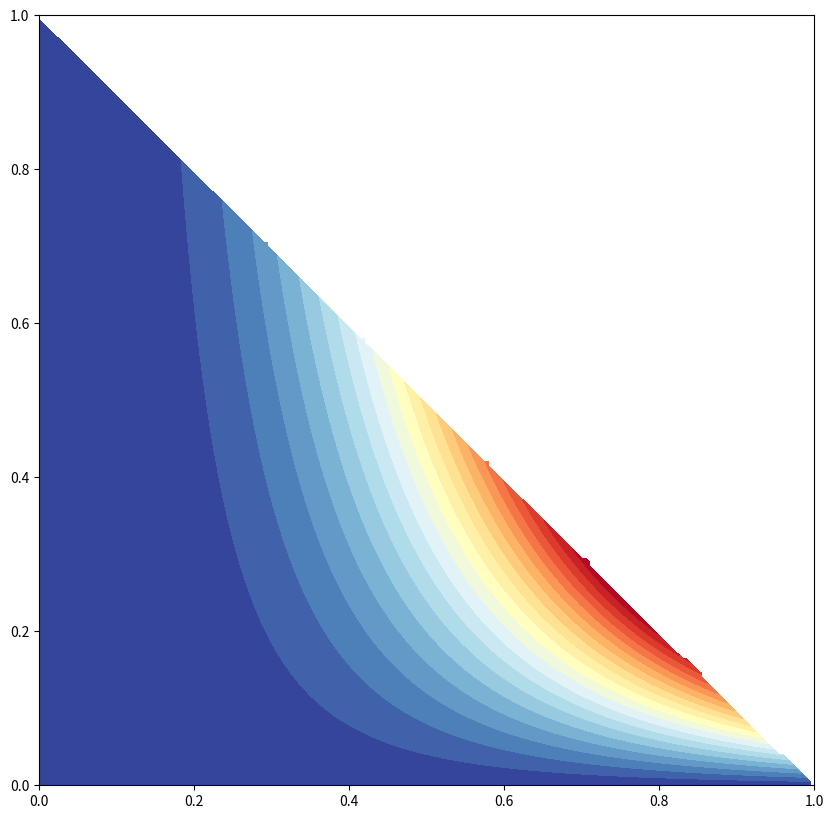
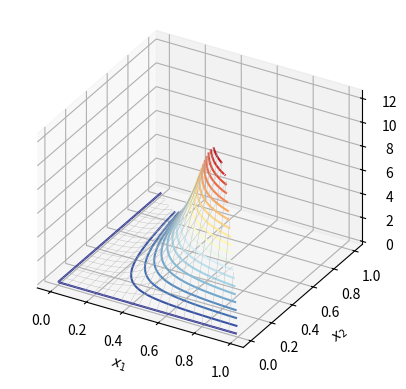

These charts were generated, in order, by the following Python code: (Note: this script raises an exception after producing the figures.)

###############
# Authored by Weisheng Jiang
# Book 5  |  From Basic Arithmetic to Machine Learning
# Published and copyrighted by Tsinghua University Press
# Beijing, China, 2022
###############

import numpy as np
import scipy.stats as st
import scipy.interpolate as si
import pandas as pd
import seaborn as sns
import matplotlib.pyplot as plt

#%% Dirichlet PDF


# alpha = np.array([1, 1, 1])
# alpha = np.array([2, 2, 2])
# alpha = np.array([4, 4, 4])

# alpha = np.array([1, 4, 4])
# alpha = np.array([4, 1, 4])
# alpha = np.array([4, 4, 1])

# alpha = np.array([4, 2, 2])
# alpha = np.array([2, 4, 2])
# alpha = np.array([2, 2, 4])

# alpha = np.array([1, 2, 4])
# alpha = np.array([2, 1, 4])
alpha = np.array([4, 2, 1])

rv = st.dirichlet(alpha)

x1 = np.linspace(0,1,201)
x2 = np.linspace(0,1,201)

xx1, xx2 = np.meshgrid(x1, x2)

xx3 = 1.0 - xx1 - xx2
xx3 = np.where(xx3 > 0.0, xx3, np.nan)

PDF_ff = rv.pdf(np.array(([xx1.ravel(), xx2.ravel(), xx3.ravel()])))
PDF_ff = np.reshape(PDF_ff, xx1.shape)

# PDF_ff = np.nan_to_num(PDF_ff)

#%% 2D contour

fig, ax = plt.subplots(figsize=(10, 10))
ax.contourf(xx1, xx2, PDF_ff, 20, cmap='RdYlBu_r')

#%% 3D contour

fig, ax = plt.subplots(subplot_kw={'projection': '3d'})

ax.plot_wireframe(xx1, xx2, PDF_ff,
                  color = [0.7,0.7,0.7],
                  linewidth = 0.25,
                  rstride=10, cstride=10)

ax.contour(xx1, xx2, PDF_ff, 
           levels = 20,  cmap='RdYlBu_r')

ax.set_proj_type('ortho')
ax.set_xlabel('$x_1$')
ax.set_ylabel('$x_2$')
ax.w_xaxis.set_pane_color((1.0, 1.0, 1.0, 1.0))
ax.w_yaxis.set_pane_color((1.0, 1.0, 1.0, 1.0))
ax.w_zaxis.set_pane_color((1.0, 1.0, 1.0, 1.0))
# ax.set_xticks(np.linspace(0,1,6))
# ax.set_yticks(np.linspace(0,1,6))
ax.set_xticks([0,1])
ax.set_yticks([0,1])
ax.set_zticks([0,20])
ax.set_box_aspect(aspect = (1,1,1))
ax.set_xlim(x1.min(), x1.max())
ax.set_ylim(x2.min(), x2.max())
ax.set_zlim3d([0,20])
ax.view_init(azim=-120, elev=30)
plt.tight_layout()
ax.grid(True)
plt.show()

#%% 3D visualization

x1_ = np.linspace(0,1,51)
x2_ = np.linspace(0,1,51)

xx1_, xx2_ = np.meshgrid(x1_, x2_)

xx3_ = 1.0 - xx1_ - xx2_
xx3_ = np.where(xx3_ > 0.0, xx3_, np.nan)

PDF_ff_ = rv.pdf(np.array(([xx1_.ravel(), xx2_.ravel(), xx3_.ravel()])))
PDF_ff_ = np.reshape(PDF_ff_, xx1_.shape)

fig = plt.figure(figsize=(10, 10))
ax = plt.axes(projection="3d")

# Creating plot
PDF_ff_ = np.nan_to_num(PDF_ff_)
ax.scatter3D(xx1_.ravel(), 
             xx2_.ravel(), 
             xx3_.ravel(), 
             c=PDF_ff_.ravel(), 
             marker='.',
             cmap = 'RdYlBu_r')

ax.contour(xx1_, xx2_, PDF_ff_, 15, zdir='z', offset=0, cmap='RdYlBu_r')

ax.set_proj_type('ortho')
ax.set_xlabel('$x_1$')
ax.set_ylabel('$x_2$')
ax.set_zlabel('$x_3$')
ax.w_xaxis.set_pane_color((1.0, 1.0, 1.0, 1.0))
ax.w_yaxis.set_pane_color((1.0, 1.0, 1.0, 1.0))
ax.w_zaxis.set_pane_color((1.0, 1.0, 1.0, 1.0))
# ax.set_xticks(np.linspace(0,1,6))
# ax.set_yticks(np.linspace(0,1,6))
# ax.set_zticks(np.linspace(0,1,6))

x, y, z = np.array([[0,0,0],[0,0,0],[0,0,0]])
u, v, w = np.array([[1.2,0,0],[0,1.2,0],[0,0,1.2]])
ax.quiver(x,y,z,u,v,w,arrow_length_ratio=0.1, color="black")
# ax.set_axis_off()

ax.set_xticks([0,1])
ax.set_yticks([0,1])
ax.set_zticks([0,1])

ax.set_xlim(x1.min(), x1.max())
ax.set_ylim(x2.min(), x2.max())
ax.set_zlim3d([0,1])
# ax.view_init(azim=20, elev=20)
ax.view_init(azim=-30, elev=20)
ax.set_xlabel('$x_1$')
ax.set_ylabel('$x_2$')
ax.set_zlabel('$x_3$')
# ax.set_aspect('equal')
ax.set_box_aspect(aspect = (1,1,1))

ax.grid()
plt.show()

#%% Marginal distributions

from scipy.stats import beta

x_array = np.linspace(0,1,200)

alpha_array = alpha
beta_array = alpha.sum() - alpha

# PDF of Beta Distributions

fig, axs = plt.subplots(nrows=1, ncols=3, figsize=(20, 10))

for alpha_idx, beta_idx, ax in zip(alpha_array.ravel(), beta_array.ravel(), axs.ravel()):


    title_idx = '\u03B1 = ' + str(alpha_idx) + '; \u03B2 = ' + str(beta_idx)
    ax.plot(x_array, beta.pdf(x_array, alpha_idx, beta_idx),
            lw=1)

    ax.set_xlim(0,1)
    ax.set_ylim(0,4)
    ax.set_xticks([0,0.5,1])
    ax.set_yticks([0,2,4])
    ax.spines.right.set_visible(False)
    ax.spines.top.set_visible(False)
    ax.yaxis.set_ticks_position('left')
    ax.xaxis.set_ticks_position('bottom')
    ax.tick_params(axis="x", direction='in')
    ax.tick_params(axis="y", direction='in')
    ax.set_box_aspect(1)
    ax.set_title(title_idx)

#%% Scatter plot of random data

random_data = np.random.dirichlet(alpha, 500).T

fig = plt.figure(figsize=(10, 10))
ax = plt.axes(projection="3d")

ax.scatter3D(random_data[0,:], 
             random_data[1,:], 
             random_data[2,:], 
             marker='.')

ax.set_proj_type('ortho')
ax.set_xlabel('$x_1$')
ax.set_ylabel('$x_2$')
ax.set_zlabel('$x_3$')
ax.w_xaxis.set_pane_color((1.0, 1.0, 1.0, 1.0))
ax.w_yaxis.set_pane_color((1.0, 1.0, 1.0, 1.0))
ax.w_zaxis.set_pane_color((1.0, 1.0, 1.0, 1.0))
# ax.set_xticks(np.linspace(0,1,6))
# ax.set_yticks(np.linspace(0,1,6))
# ax.set_zticks(np.linspace(0,1,6))

x, y, z = np.array([[0,0,0],[0,0,0],[0,0,0]])
u, v, w = np.array([[1.2,0,0],[0,1.2,0],[0,0,1.2]])
ax.quiver(x,y,z,u,v,w,arrow_length_ratio=0.1, color="black")
# ax.set_axis_off()

ax.set_xticks([0,1])
ax.set_yticks([0,1])
ax.set_zticks([0,1])

ax.set_xlim(x1.min(), x1.max())
ax.set_ylim(x2.min(), x2.max())
ax.set_zlim3d([0,1])
# ax.view_init(azim=20, elev=20)
ax.view_init(azim=30, elev=20)
ax.set_xlabel('$x_1$')
ax.set_ylabel('$x_2$')
ax.set_zlabel('$x_3$')
# ax.set_aspect('equal')
ax.set_box_aspect(aspect = (1,1,1))
ax.grid()
plt.show()
